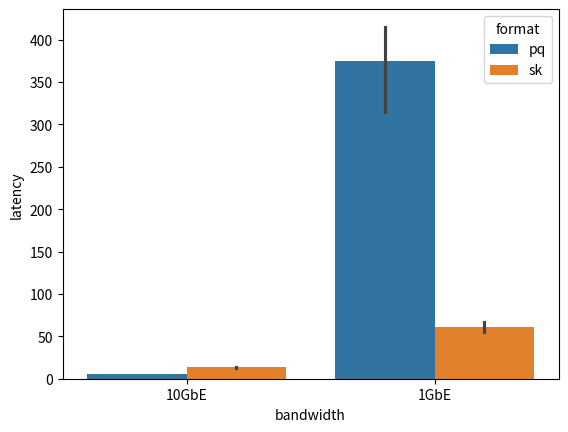

Generate this figure with matplotlib:
import seaborn as sns
import pandas as pd
import matplotlib.pyplot as plt

if __name__ == "__main__":
    # 10GbE
    pq = [5.896867275238037, 5.982793569564819, 5.965559005737305]
    sk = [13.735283374786377, 13.548393964767456, 12.947990655899048]

    data = list()

    for x in pq:
        data.append({
            'format': 'pq',
            'latency': x,
            'bandwidth': '10GbE'
        })

    for x in sk:
        data.append({
            'format': 'sk',
            'latency': x,
            'bandwidth': '10GbE'
        })

    # 1GbE
    pq = [415.1436297893524, 314.97357296943665, 392.31217789649963]
    sk = [54.895158767700195, 67.4822244644165, 59.04222297668457]

    for x in pq:
        data.append({
            'format': 'pq',
            'latency': x,
            'bandwidth': '1GbE'
        })

    for x in sk:
        data.append({
            'format': 'sk',
            'latency': x,
            'bandwidth': '1GbE'
        })

    df = pd.DataFrame(data)
    x = sns.barplot(x="bandwidth", y="latency",  hue="format", data=df)
    plt.savefig("plot.pdf")